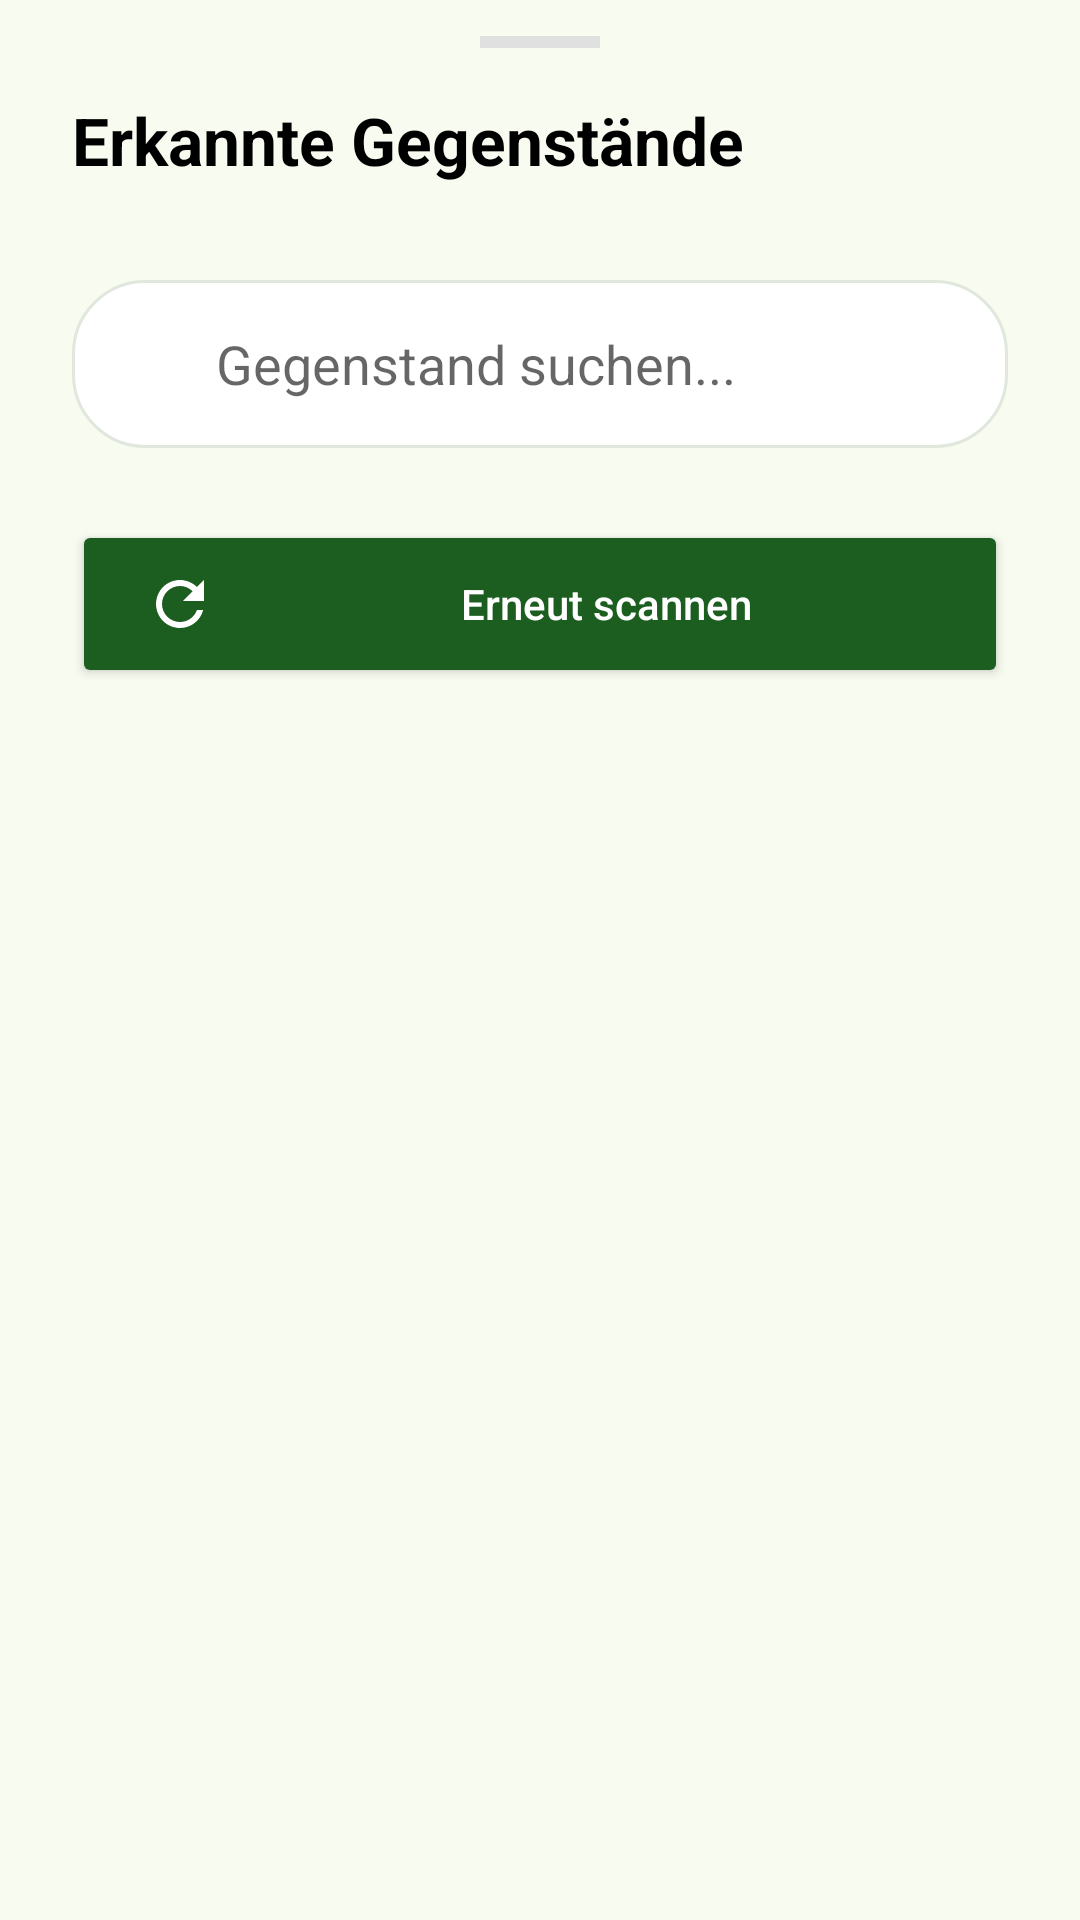

Android layout source for this screen:
<!-- AndroidManifest.xml: application theme Theme.HelloWorld -->
<!-- res/layout/fragment_result.xml -->
<?xml version="1.0" encoding="utf-8"?>
<LinearLayout xmlns:android="http://schemas.android.com/apk/res/android"
    xmlns:app="http://schemas.android.com/apk/res-auto"
    xmlns:tools="http://schemas.android.com/tools"
    android:layout_width="match_parent"
    android:layout_height="wrap_content"
    android:orientation="vertical"
    android:paddingBottom="32dp"
    android:paddingTop="12dp"
    android:background="@drawable/bg_bottom_sheet_white">

    <View
        android:layout_width="40dp"
        android:layout_height="4dp"
        android:layout_gravity="center_horizontal"
        android:background="#E0E0E0"
        android:layout_marginBottom="16dp" />

    <TextView
        android:layout_width="match_parent"
        android:layout_height="wrap_content"
        android:text="Erkannte Gegenstände"
        android:textSize="22sp"
        android:textStyle="bold"
        android:textColor="#000000"
        android:paddingHorizontal="24dp"
        android:layout_marginBottom="16dp" />

    <androidx.recyclerview.widget.RecyclerView
        android:id="@+id/detectedItemsRecyclerView"
        android:layout_width="match_parent"
        android:layout_height="wrap_content"
        android:maxHeight="400dp"
        tools:listitem="@layout/item_detected" />

    <FrameLayout
        android:layout_width="match_parent"
        android:layout_height="wrap_content"
        android:paddingHorizontal="24dp"
        android:layout_marginTop="16dp">

        <EditText
            android:id="@+id/searchEditText"
            android:layout_width="match_parent"
            android:layout_height="56dp"
            android:background="@drawable/bg_search_field"
            android:hint="Gegenstand suchen..."
            android:paddingStart="48dp"
            android:paddingEnd="16dp"
            android:drawableStart="@drawable/ic_search"
            android:drawablePadding="12dp"
            android:inputType="text" />
    </FrameLayout>

    <Button
        android:id="@+id/rescanButton"
        android:layout_width="match_parent"
        android:layout_height="56dp"
        android:layout_marginHorizontal="24dp"
        android:layout_marginTop="24dp"
        android:text="Erneut scannen"
        android:textAllCaps="false"
        android:backgroundTint="#1B5E20"
        android:textColor="#FFFFFF"
        app:cornerRadius="12dp"
        android:drawableStart="@drawable/ic_refresh"
        android:drawablePadding="8dp"
        android:paddingStart="24dp" />

</LinearLayout>
<!-- res/layout/item_detected.xml (included above) -->
<?xml version="1.0" encoding="utf-8"?>
<androidx.cardview.widget.CardView xmlns:android="http://schemas.android.com/apk/res/android"
    xmlns:app="http://schemas.android.com/apk/res-auto"
    android:layout_width="match_parent"
    android:layout_height="wrap_content"
    android:layout_marginHorizontal="0dp"
    android:layout_marginVertical="6dp"
    app:cardCornerRadius="16dp"
    app:cardElevation="0dp"
    app:cardBackgroundColor="#FFFFFF">

    <androidx.constraintlayout.widget.ConstraintLayout
        android:layout_width="match_parent"
        android:layout_height="wrap_content"
        android:padding="14dp">

        
        <FrameLayout
            android:id="@+id/iconBackground"
            android:layout_width="48dp"
            android:layout_height="48dp"
            android:background="@drawable/bg_rounded_icon"
            app:layout_constraintBottom_toBottomOf="parent"
            app:layout_constraintStart_toStartOf="parent"
            app:layout_constraintTop_toTopOf="parent" />

        <ImageView
            android:id="@+id/itemIcon"
            android:layout_width="28dp"
            android:layout_height="28dp"
            android:src="@drawable/container"
            app:tint="#2E7D32"
            app:layout_constraintBottom_toBottomOf="@id/iconBackground"
            app:layout_constraintEnd_toEndOf="@id/iconBackground"
            app:layout_constraintStart_toStartOf="@id/iconBackground"
            app:layout_constraintTop_toTopOf="@id/iconBackground" />

        
        <TextView
            android:id="@+id/itemName"
            android:layout_width="0dp"
            android:layout_height="wrap_content"
            android:layout_marginStart="14dp"
            android:text="Item Name"
            android:textColor="#1A1A1A"
            android:textSize="15sp"
            android:textStyle="bold"
            app:layout_constraintEnd_toStartOf="@id/chevron"
            app:layout_constraintStart_toEndOf="@id/iconBackground"
            app:layout_constraintTop_toTopOf="@id/iconBackground" />

        
        <LinearLayout
            android:layout_width="wrap_content"
            android:layout_height="wrap_content"
            android:layout_marginStart="14dp"
            android:layout_marginTop="3dp"
            android:gravity="center_vertical"
            android:orientation="horizontal"
            app:layout_constraintStart_toEndOf="@id/iconBackground"
            app:layout_constraintTop_toBottomOf="@id/itemName">

            <View
                android:id="@+id/categoryDot"
                android:layout_width="8dp"
                android:layout_height="8dp"
                android:background="@drawable/dot_red" />

            <TextView
                android:id="@+id/itemCategory"
                android:layout_width="wrap_content"
                android:layout_height="wrap_content"
                android:layout_marginStart="6dp"
                android:text="Category"
                android:textColor="#D32F2F"
                android:textSize="13sp" />
        </LinearLayout>

        
        <ImageView
            android:id="@+id/chevron"
            android:layout_width="20dp"
            android:layout_height="20dp"
            android:src="@drawable/ic_chevron_right"
            app:tint="#BDBDBD"
            app:layout_constraintBottom_toBottomOf="parent"
            app:layout_constraintEnd_toEndOf="parent"
            app:layout_constraintTop_toTopOf="parent" />

    </androidx.constraintlayout.widget.ConstraintLayout>
</androidx.cardview.widget.CardView>
<!-- resources referenced by this layout -->
<resources>
  <!-- drawable bg_rounded_icon (drawable) -->
  <?xml version="1.0" encoding="utf-8"?>
  <shape xmlns:android="http://schemas.android.com/apk/res/android">
      <solid android:color="#FFFFFF" />
      <corners android:radius="8dp" />
      <stroke android:width="1dp" android:color="#F0F0F0" />
  </shape>
  <!-- drawable bg_search_field (drawable) -->
  <?xml version="1.0" encoding="utf-8"?>
  <shape xmlns:android="http://schemas.android.com/apk/res/android"
      android:shape="rectangle">
      <solid android:color="@android:color/white" />
      <corners android:radius="24dp" />
      <stroke android:width="1dp" android:color="#E0E8DE" />
  </shape>
  <!-- drawable container: png bitmap (drawable, 2215 bytes) -->
  <!-- drawable dot_red (drawable) -->
  <?xml version="1.0" encoding="utf-8"?>
  <shape xmlns:android="http://schemas.android.com/apk/res/android"
      android:shape="oval">
      <solid android:color="#D32F2F" />
      <size android:width="8dp" android:height="8dp" />
  </shape>
  <!-- drawable ic_chevron_right (drawable) -->
  <vector xmlns:android="http://schemas.android.com/apk/res/android"
      android:width="24dp"
      android:height="24dp"
      android:viewportWidth="24"
      android:viewportHeight="24">
      <path
          android:fillColor="#757575"
          android:pathData="M10,6L8.59,7.41 13.17,12 8.59,16.59 10,18 16,12z"/>
  </vector>
  <!-- drawable ic_refresh (drawable) -->
  <vector xmlns:android="http://schemas.android.com/apk/res/android"
      android:width="24dp"
      android:height="24dp"
      android:viewportWidth="24"
      android:viewportHeight="24">
      <path
          android:fillColor="#FFFFFF"
          android:pathData="M17.65,6.35C16.2,4.9 14.21,4 12,4c-4.42,0 -7.99,3.58 -7.99,8s3.57,8 7.99,8c3.73,0 6.84,-2.55 7.73,-6h-2.08c-0.82,2.33 -3.04,4 -5.65,4 -3.31,0 -6,-2.69 -6,-6s2.69,-6 6,-6c1.66,0 3.14,0.69 4.22,1.78L13,11h7L20,4l-2.35,2.35z" />
  </vector>
  <style name="Theme.HelloWorld" parent="Theme.MaterialComponents.DayNight.NoActionBar">
          
          <item name="colorPrimary">@color/primary</item>
          <item name="colorPrimaryVariant">@color/primary</item>
          <item name="colorOnPrimary">@color/white</item>
          
          <item name="colorSecondary">@color/secondary</item>
          <item name="colorSecondaryVariant">@color/secondary</item>
          <item name="colorOnSecondary">@color/neutral</item>
          
          <item name="android:statusBarColor">@color/primary</item>
          
          <item name="android:windowBackground">@color/surface</item>
          <item name="colorSurface">@color/surface</item>
          <item name="colorOnSurface">@color/neutral</item>
      </style>
  <color name="primary">#0C6318</color>
  <color name="white">#FFFFFFFF</color>
  <color name="secondary">#BDEFBE</color>
  <color name="neutral">#181D17</color>
  <color name="surface">#F7FBF0</color>
</resources>
